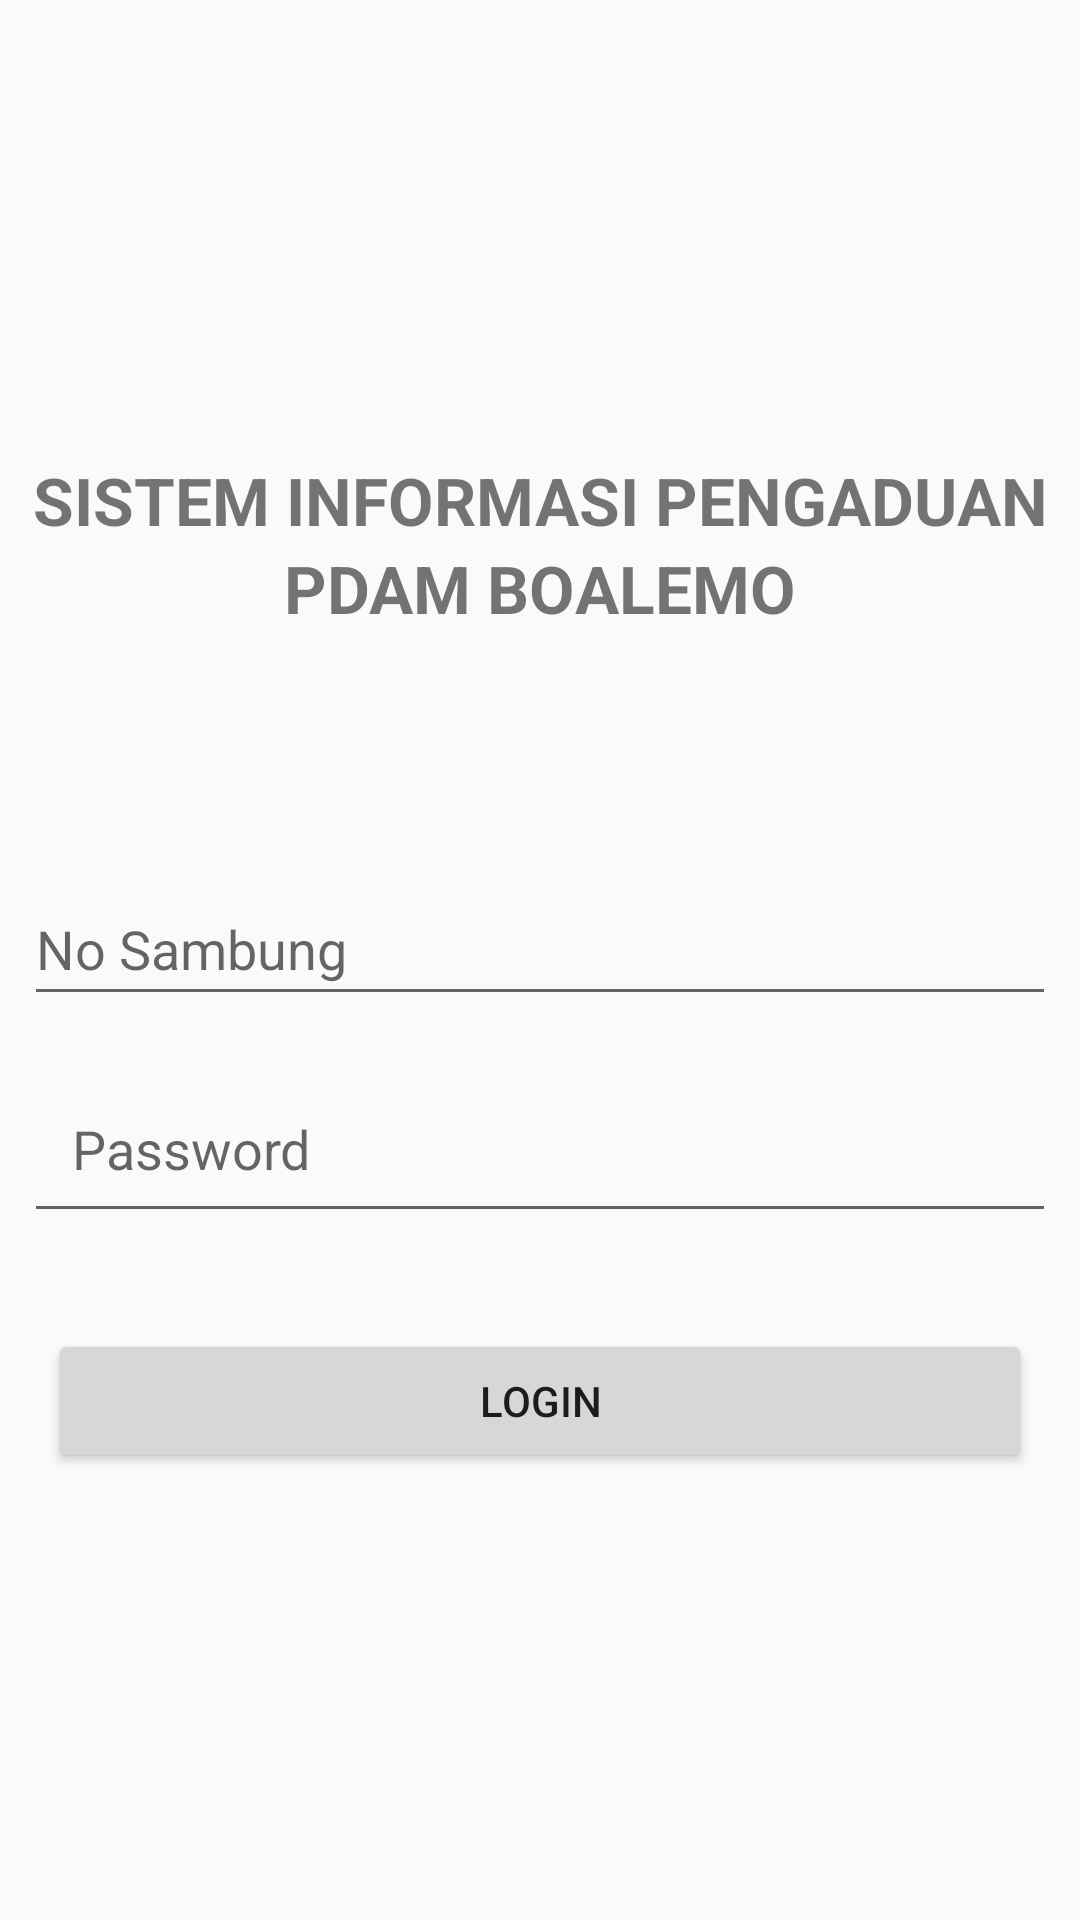

Here is an Android app screen rendered from its layout file. Give the layout XML and the strings, colors and styles it references.
<!-- AndroidManifest.xml: application theme AppTheme -->
<!-- res/layout/activity_login.xml -->
<?xml version="1.0" encoding="utf-8"?>
<androidx.constraintlayout.widget.ConstraintLayout xmlns:android="http://schemas.android.com/apk/res/android"
    xmlns:app="http://schemas.android.com/apk/res-auto"
    xmlns:tools="http://schemas.android.com/tools"
    android:layout_width="match_parent"
    android:layout_height="match_parent"
    tools:context=".LoginActivity">

    <ImageView
        android:id="@+id/imageView"
        android:layout_width="120dp"
        android:layout_height="120dp"
        android:layout_gravity="center"
        android:layout_marginTop="32dp"
        android:src="@drawable/logotirta"
        app:layout_constraintEnd_toEndOf="parent"
        app:layout_constraintStart_toStartOf="parent"
        app:layout_constraintTop_toTopOf="parent" />

    <TextView
        android:id="@+id/tvTtile"
        android:layout_width="wrap_content"
        android:layout_height="wrap_content"
        android:textSize="22sp"
        android:textStyle="bold"
        android:text="SISTEM INFORMASI PENGADUAN"
        app:layout_constraintEnd_toEndOf="parent"
        app:layout_constraintStart_toStartOf="parent"
        app:layout_constraintTop_toBottomOf="@+id/imageView" />

    <TextView
        android:id="@+id/tvSubTtile"
        android:layout_width="wrap_content"
        android:layout_height="wrap_content"
        android:layout_marginStart="152dp"
        android:layout_marginLeft="152dp"
        android:layout_marginEnd="152dp"
        android:layout_marginRight="152dp"
        android:textSize="22sp"
        android:textStyle="bold"
        android:text="PDAM BOALEMO"
        app:layout_constraintEnd_toEndOf="parent"
        app:layout_constraintStart_toStartOf="parent"
        app:layout_constraintTop_toBottomOf="@+id/tvTtile" />

    <EditText
        android:id="@+id/txtNoSambung"
        android:layout_width="0dp"
        android:layout_height="wrap_content"
        android:layout_marginStart="8dp"
        android:layout_marginLeft="8dp"
        android:layout_marginTop="80dp"
        android:layout_marginEnd="8dp"
        android:layout_marginRight="8dp"
        android:ems="10"
        android:hint="No Sambung"
        android:inputType="textPersonName"
        android:minHeight="48dp"
        app:layout_constraintEnd_toEndOf="parent"
        app:layout_constraintStart_toStartOf="parent"
        app:layout_constraintTop_toBottomOf="@+id/tvSubTtile" />

    <EditText
        android:id="@+id/txtPassword"
        android:layout_width="0dp"
        android:layout_height="wrap_content"
        android:layout_marginStart="8dp"
        android:layout_marginLeft="8dp"
        android:layout_marginTop="16dp"
        android:layout_marginEnd="8dp"
        android:layout_marginRight="8dp"
        android:ems="10"
        android:hint="Password"
        android:inputType="textPassword"
        android:padding="16dp"
        app:layout_constraintEnd_toEndOf="parent"
        app:layout_constraintHorizontal_bias="0.0"
        app:layout_constraintStart_toStartOf="parent"
        app:layout_constraintTop_toBottomOf="@+id/txtNoSambung" />

    <Button
        android:id="@+id/btnLogin"
        android:layout_width="0dp"
        android:layout_height="wrap_content"
        android:layout_marginStart="16dp"
        android:layout_marginLeft="16dp"
        android:layout_marginTop="32dp"
        android:layout_marginEnd="16dp"
        android:layout_marginRight="16dp"
        android:text="Login"
        app:layout_constraintEnd_toEndOf="parent"
        app:layout_constraintStart_toStartOf="parent"
        app:layout_constraintTop_toBottomOf="@+id/txtPassword" />
</androidx.constraintlayout.widget.ConstraintLayout>
<!-- resources referenced by this layout -->
<resources>
  <style name="AppTheme" parent="Theme.AppCompat.Light.NoActionBar">
          
          <item name="colorPrimary">@color/colorPrimary</item>
          <item name="colorPrimaryDark">@color/colorPrimaryDark</item>
          <item name="colorAccent">@color/colorAccent</item>
      </style>
  <color name="colorPrimary">#31b7f6</color>
  <color name="colorPrimaryDark">#31b7f6</color>
  <color name="colorAccent">#03DAC5</color>
</resources>
